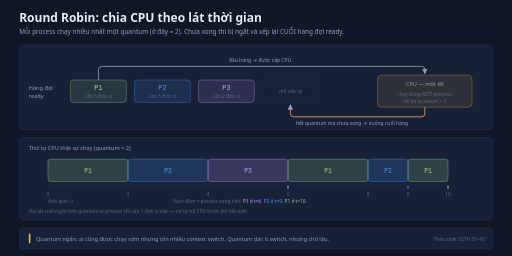
t = 0.00 s
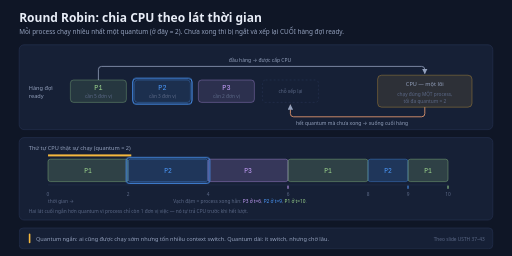
t = 1.67 s
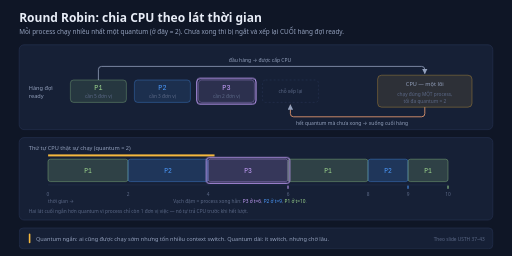
t = 3.33 s
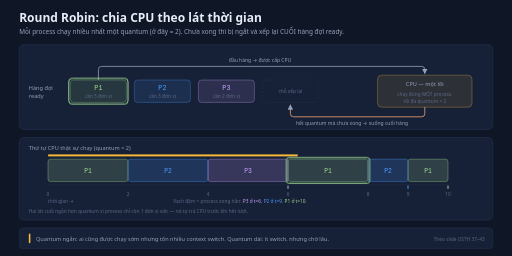
t = 5.00 s
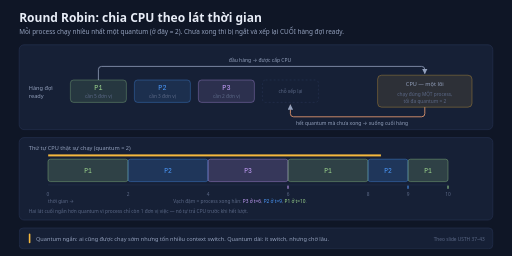
t = 6.67 s
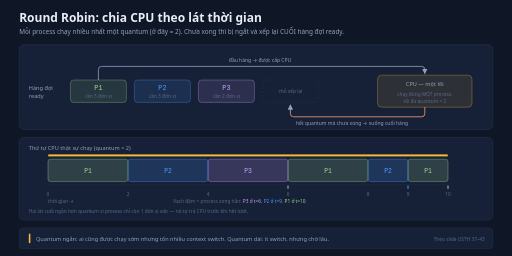
t = 8.33 s

The animated SVG that drew these frames (rendered in a browser with its animation timeline set to each time). Animation: 2 CSS @keyframes rules; frames cover the first 8.33 s, repeats indefinitely.

<svg xmlns="http://www.w3.org/2000/svg" width="1280" height="640" viewBox="0 0 1280 640" role="img" aria-labelledby="prr-title prr-desc">
  <title id="prr-title">Round Robin với quantum = 2</title>
  <desc id="prr-desc">Vòng lặp 10,7 giây: thanh thời gian quét từ trái sang phải trong 8 giây, mỗi 1,3 giây nhấn một lát CPU theo thứ tự P1, P2, P3, P1, P2, P1 rồi nghỉ 2,7 giây. Khung tĩnh đã hiện đủ hàng đợi ready, ô CPU, toàn bộ sáu lát trên trục thời gian 0–10 và các mốc hoàn thành P3 tại t=6, P2 tại t=9, P1 tại t=10.</desc>
  <defs>
    <marker id="prr-ar" viewBox="0 0 10 10" refX="9" refY="5" markerWidth="7" markerHeight="7" orient="auto-start-reverse">
      <path d="M0 0 L10 5 L0 10 z" fill="#93a0bc"/>
    </marker>
  </defs>
  <style>
    text{font-family:'Segoe UI',system-ui,-apple-system,'Helvetica Neue',Arial,sans-serif}
    .mono{font-family:Consolas,'Cascadia Mono','Courier New',monospace}
    .h1{font-size:30px;fill:#e8edf7;font-weight:600}
    .sub{font-size:16px;fill:#93a0bc}
    .s{font-size:14px;fill:#93a0bc}
    .xs{font-size:12px;fill:#5b6886}
    .panel{fill:#162036;stroke:#273352;stroke-width:1.5}
    .ev{font-size:12.5px;fill:#93a0bc}
    .tick{font-size:12px;fill:#5b6886;text-anchor:middle}
    .slc{font-size:16px;text-anchor:middle}
    /* Thanh quét thời gian: tĩnh là đã quét hết (trạng thái hoàn chỉnh). */
    /* Nhịp đã chia cho 1,5 so với bản đầu — tester xem bản live nói chậm quá. Vì thế thời lượng
       và delay là số lẻ (làm tròn 2 chữ số). Mốc % trong @keyframes KHÔNG đổi (đó là tỉ lệ),
       còn delay chia cùng hệ số để các lớp hình không lệch pha. */
    .sweep{transform-box:fill-box;transform-origin:0% 50%;animation:sweep 10.67s linear infinite}
    @keyframes sweep{0%{transform:scaleX(0)}75%,100%{transform:scaleX(1)}}
    .ring{fill:none;stroke-width:2.5;opacity:0;animation:ring 10.67s linear infinite}
    @keyframes ring{0%{opacity:0}1%{opacity:1}11.5%{opacity:1}12.5%{opacity:0}100%{opacity:0}}
    @media (prefers-reduced-motion: reduce){*{animation:none!important}}
  </style>

  <rect width="1280" height="640" fill="#0f1626"/>
  <text class="h1" x="48" y="56">Round Robin: chia CPU theo lát thời gian</text>
  <text class="sub" x="48" y="86">Mỗi process chạy nhiều nhất một quantum (ở đây = 2). Chưa xong thì bị ngắt và xếp lại CUỐI hàng đợi ready.</text>

  <!-- Hàng đợi ready + CPU -->
  <rect class="panel" x="48" y="112" width="1184" height="212" rx="12"/>
  <text class="s" x="72" y="224">Hàng đợi</text>
  <text class="s" x="72" y="246">ready</text>

  <path d="M246,200 V174 Q246,166 254,166 H1054 Q1062,166 1062,174 V184" fill="none" stroke="#93a0bc" stroke-width="2" marker-end="url(#prr-ar)"/>
  <text class="ev" x="650" y="156" text-anchor="middle">đầu hàng → được cấp CPU</text>
  <path d="M1062,268 V284 Q1062,292 1054,292 H734 Q726,292 726,284 V262" fill="none" stroke="#f4a274" stroke-width="2" marker-end="url(#prr-ar)"/>
  <text class="ev" x="880" y="312" text-anchor="middle" fill="#f4a274">hết quantum mà chưa xong → xuống cuối hàng</text>

  <rect x="176" y="200" width="140" height="56" rx="8" fill="#9fd88f" fill-opacity="0.12" stroke="#9fd88f" stroke-opacity="0.5" stroke-width="1.5"/>
  <text class="mono" x="246" y="226" font-size="17" fill="#9fd88f" text-anchor="middle">P1</text>
  <text class="xs" x="246" y="245" text-anchor="middle">cần 5 đơn vị</text>
  <rect x="336" y="200" width="140" height="56" rx="8" fill="#4c9bff" fill-opacity="0.12" stroke="#4c9bff" stroke-opacity="0.5" stroke-width="1.5"/>
  <text class="mono" x="406" y="226" font-size="17" fill="#4c9bff" text-anchor="middle">P2</text>
  <text class="xs" x="406" y="245" text-anchor="middle">cần 3 đơn vị</text>
  <rect x="496" y="200" width="140" height="56" rx="8" fill="#c9a2ff" fill-opacity="0.12" stroke="#c9a2ff" stroke-opacity="0.5" stroke-width="1.5"/>
  <text class="mono" x="566" y="226" font-size="17" fill="#c9a2ff" text-anchor="middle">P3</text>
  <text class="xs" x="566" y="245" text-anchor="middle">cần 2 đơn vị</text>
  <rect x="656" y="200" width="140" height="56" rx="8" fill="none" stroke="#273352" stroke-width="1.5" stroke-dasharray="5 5"/>
  <text class="xs" x="726" y="232" text-anchor="middle">chỗ xếp lại</text>

  <rect x="944" y="188" width="236" height="80" rx="10" fill="#f5b83d" fill-opacity="0.1" stroke="#f5b83d" stroke-opacity="0.5" stroke-width="1.5"/>
  <text class="s" x="1062" y="216" text-anchor="middle" fill="#f5b83d">CPU — một lõi</text>
  <text class="xs" x="1062" y="240" text-anchor="middle">chạy đúng MỘT process,</text>
  <text class="xs" x="1062" y="258" text-anchor="middle">tối đa quantum = 2</text>

  <!-- Trục thời gian -->
  <rect class="panel" x="48" y="344" width="1184" height="206" rx="12"/>
  <text class="s" x="72" y="374">Thứ tự CPU thật sự chạy (quantum = 2)</text>

  <rect x="120" y="398" width="200" height="56" rx="6" fill="#9fd88f" fill-opacity="0.18" stroke="#9fd88f" stroke-opacity="0.6" stroke-width="1.5"/>
  <text class="mono slc" x="220" y="432" fill="#9fd88f">P1</text>
  <rect x="320" y="398" width="200" height="56" rx="6" fill="#4c9bff" fill-opacity="0.18" stroke="#4c9bff" stroke-opacity="0.6" stroke-width="1.5"/>
  <text class="mono slc" x="420" y="432" fill="#4c9bff">P2</text>
  <rect x="520" y="398" width="200" height="56" rx="6" fill="#c9a2ff" fill-opacity="0.18" stroke="#c9a2ff" stroke-opacity="0.6" stroke-width="1.5"/>
  <text class="mono slc" x="620" y="432" fill="#c9a2ff">P3</text>
  <rect x="720" y="398" width="200" height="56" rx="6" fill="#9fd88f" fill-opacity="0.18" stroke="#9fd88f" stroke-opacity="0.6" stroke-width="1.5"/>
  <text class="mono slc" x="820" y="432" fill="#9fd88f">P1</text>
  <rect x="920" y="398" width="100" height="56" rx="6" fill="#4c9bff" fill-opacity="0.18" stroke="#4c9bff" stroke-opacity="0.6" stroke-width="1.5"/>
  <text class="mono slc" x="970" y="432" fill="#4c9bff">P2</text>
  <rect x="1020" y="398" width="100" height="56" rx="6" fill="#9fd88f" fill-opacity="0.18" stroke="#9fd88f" stroke-opacity="0.6" stroke-width="1.5"/>
  <text class="mono slc" x="1070" y="432" fill="#9fd88f">P1</text>

  <!-- thanh quét -->
  <rect class="sweep" x="120" y="386" width="1000" height="5" rx="2.5" fill="#f5b83d"/>

  <path d="M120,462 H1120" fill="none" stroke="#273352" stroke-width="1.5"/>
  <text class="tick" x="120" y="490">0</text>
  <text class="tick" x="320" y="490">2</text>
  <text class="tick" x="520" y="490">4</text>
  <text class="tick" x="720" y="490">6</text>
  <text class="tick" x="920" y="490">8</text>
  <text class="tick" x="1020" y="490">9</text>
  <text class="tick" x="1120" y="490">10</text>
  <text class="xs" x="120" y="508">thời gian →</text>

  <path d="M720,464 V472" stroke="#c9a2ff" stroke-width="2.5" fill="none"/>
  <path d="M1020,464 V472" stroke="#4c9bff" stroke-width="2.5" fill="none"/>
  <path d="M1120,464 V472" stroke="#9fd88f" stroke-width="2.5" fill="none"/>
  <text class="xs" x="600" y="508" text-anchor="middle">Vạch đậm = process xong hẳn: <tspan fill="#c9a2ff">P3 ở t=6</tspan>, <tspan fill="#4c9bff">P2 ở t=9</tspan>, <tspan fill="#9fd88f">P1 ở t=10</tspan>.</text>
  <text class="xs" x="72" y="532">Hai lát cuối ngắn hơn quantum vì process chỉ còn 1 đơn vị việc — nó tự trả CPU trước khi hết lượt.</text>

  <!-- Ghi chú đáy -->
  <rect class="panel" x="48" y="570" width="1184" height="52" rx="10"/>
  <rect x="72" y="584" width="4" height="24" rx="2" fill="#f5b83d"/>
  <text class="s" x="90" y="602">Quantum ngắn: ai cũng được chạy sớm nhưng tốn nhiều context switch. Quantum dài: ít switch, nhưng chờ lâu.</text>
  <text class="xs" x="1212" y="602" text-anchor="end">Theo slide USTH 37–43</text>

  <!-- Nhấn lát đang chạy -->
  <rect class="ring" x="116" y="394" width="208" height="64" rx="6" stroke="#9fd88f" style="animation-delay:0s"/>
  <rect class="ring" x="316" y="394" width="208" height="64" rx="6" stroke="#4c9bff" style="animation-delay:1.33s"/>
  <rect class="ring" x="516" y="394" width="208" height="64" rx="6" stroke="#c9a2ff" style="animation-delay:2.67s"/>
  <rect class="ring" x="716" y="394" width="208" height="64" rx="6" stroke="#9fd88f" style="animation-delay:4s"/>
  <rect class="ring" x="916" y="394" width="108" height="64" rx="6" stroke="#4c9bff" style="animation-delay:5.33s"/>
  <rect class="ring" x="1016" y="394" width="108" height="64" rx="6" stroke="#9fd88f" style="animation-delay:6.67s"/>
  <rect class="ring" x="172" y="196" width="148" height="64" rx="8" stroke="#9fd88f" style="animation-delay:0s"/>
  <rect class="ring" x="332" y="196" width="148" height="64" rx="8" stroke="#4c9bff" style="animation-delay:1.33s"/>
  <rect class="ring" x="492" y="196" width="148" height="64" rx="8" stroke="#c9a2ff" style="animation-delay:2.67s"/>
  <rect class="ring" x="172" y="196" width="148" height="64" rx="8" stroke="#9fd88f" style="animation-delay:4s"/>
  <rect class="ring" x="332" y="196" width="148" height="64" rx="8" stroke="#4c9bff" style="animation-delay:5.33s"/>
  <rect class="ring" x="172" y="196" width="148" height="64" rx="8" stroke="#9fd88f" style="animation-delay:6.67s"/>
</svg>
